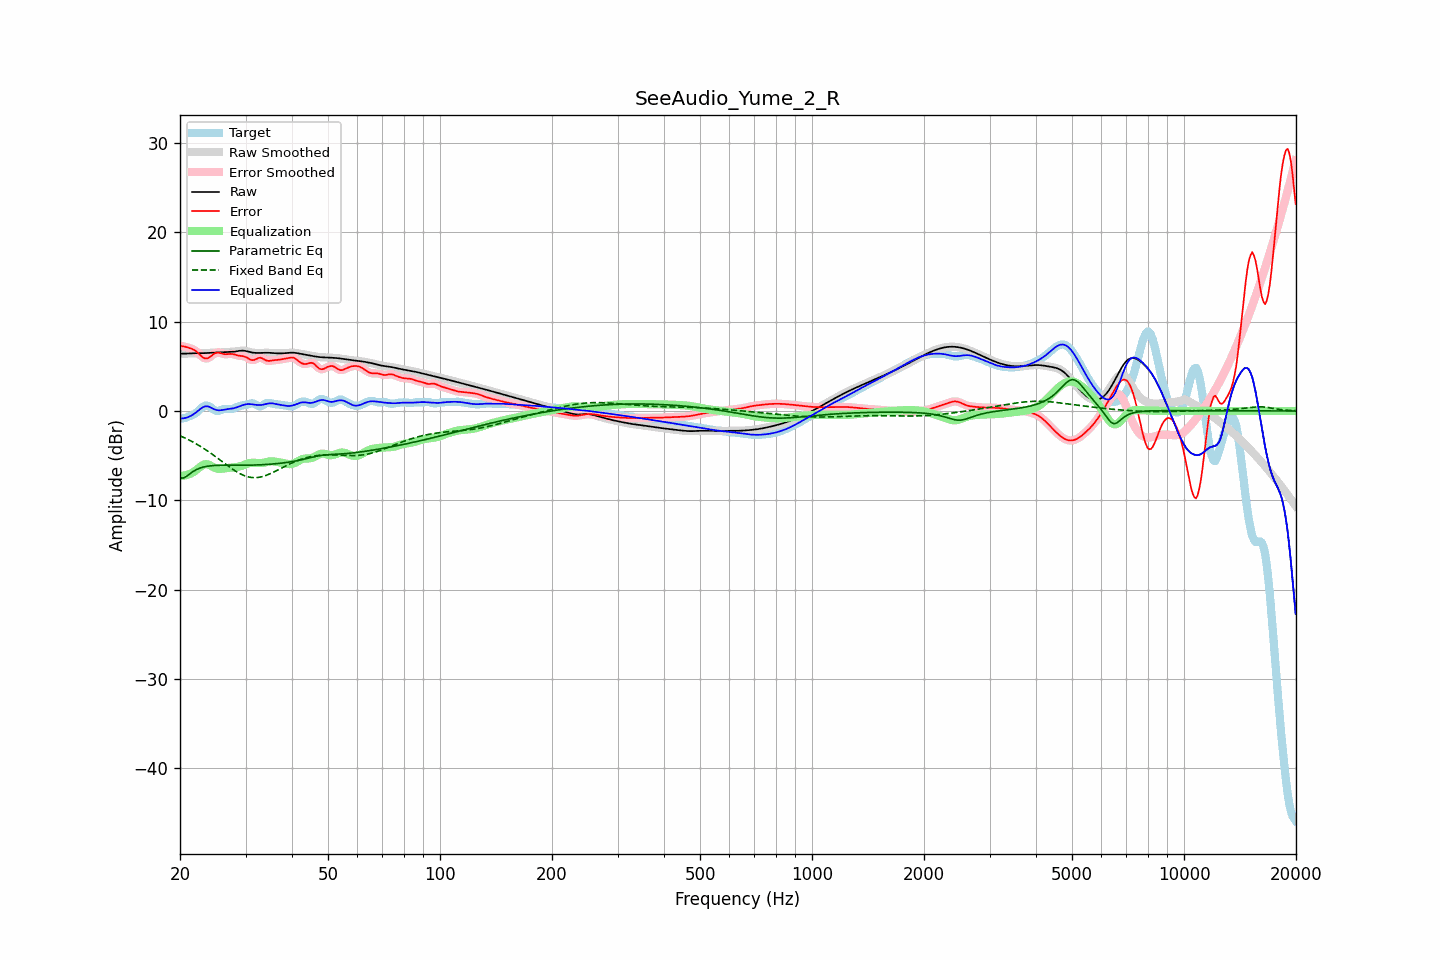

The table this chart was drawn from, first rows:
frequency, raw, error, smoothed, error_smoothed, equalization, parametric_eq, fixed_band_eq, equalized_raw, equalized_smoothed, target
20.00, 6.41, 7.28, 6.41, 7.28, -7.25, -7.49, -2.78, -0.84, -0.84, -0.87
20.20, 6.41, 7.25, 6.41, 7.26, -7.25, -7.50, -2.86, -0.84, -0.84, -0.84
20.40, 6.42, 7.23, 6.42, 7.23, -7.24, -7.51, -2.94, -0.82, -0.82, -0.81
20.61, 6.42, 7.21, 6.42, 7.20, -7.22, -7.42, -3.02, -0.80, -0.80, -0.79
20.81, 6.43, 7.15, 6.43, 7.15, -7.18, -7.33, -3.11, -0.75, -0.75, -0.72
21.02, 6.44, 7.09, 6.44, 7.10, -7.12, -7.19, -3.19, -0.69, -0.69, -0.66
21.23, 6.45, 7.04, 6.45, 7.04, -7.06, -7.05, -3.28, -0.61, -0.61, -0.59
21.44, 6.46, 6.98, 6.46, 6.98, -6.98, -6.92, -3.38, -0.52, -0.52, -0.53
21.66, 6.46, 6.91, 6.46, 6.91, -6.88, -6.80, -3.47, -0.42, -0.42, -0.44
21.87, 6.47, 6.82, 6.47, 6.81, -6.76, -6.69, -3.57, -0.30, -0.30, -0.35
22.09, 6.47, 6.68, 6.47, 6.68, -6.63, -6.58, -3.68, -0.16, -0.16, -0.21
22.31, 6.47, 6.53, 6.47, 6.53, -6.48, -6.50, -3.78, -0.01, -0.01, -0.06
22.54, 6.47, 6.36, 6.47, 6.36, -6.33, -6.42, -3.89, 0.14, 0.14, 0.11
22.76, 6.47, 6.19, 6.47, 6.18, -6.19, -6.36, -4.00, 0.27, 0.28, 0.28
22.99, 6.47, 6.03, 6.47, 6.03, -6.08, -6.30, -4.11, 0.39, 0.39, 0.44
23.22, 6.48, 5.92, 6.48, 5.93, -6.00, -6.26, -4.23, 0.48, 0.48, 0.55
23.45, 6.48, 5.88, 6.48, 5.88, -5.96, -6.22, -4.34, 0.52, 0.52, 0.61
23.69, 6.50, 5.89, 6.50, 5.90, -5.97, -6.19, -4.46, 0.52, 0.52, 0.60
23.92, 6.51, 5.97, 6.51, 5.97, -6.03, -6.16, -4.59, 0.48, 0.48, 0.54
24.16, 6.52, 6.09, 6.52, 6.09, -6.12, -6.14, -4.71, 0.40, 0.40, 0.43
24.40, 6.53, 6.24, 6.53, 6.24, -6.22, -6.12, -4.84, 0.31, 0.31, 0.29
24.65, 6.54, 6.38, 6.54, 6.38, -6.31, -6.11, -4.97, 0.22, 0.22, 0.15
24.89, 6.54, 6.49, 6.54, 6.48, -6.40, -6.10, -5.10, 0.15, 0.15, 0.05
25.14, 6.55, 6.54, 6.55, 6.54, -6.45, -6.09, -5.23, 0.10, 0.10, 0.01
25.39, 6.55, 6.55, 6.55, 6.54, -6.48, -6.08, -5.36, 0.07, 0.07, 0.01
25.65, 6.56, 6.49, 6.56, 6.50, -6.48, -6.08, -5.50, 0.08, 0.08, 0.07
25.91, 6.57, 6.44, 6.57, 6.44, -6.47, -6.07, -5.63, 0.10, 0.10, 0.13
26.16, 6.58, 6.38, 6.58, 6.39, -6.45, -6.07, -5.77, 0.13, 0.13, 0.20
26.43, 6.58, 6.35, 6.58, 6.36, -6.42, -6.07, -5.90, 0.16, 0.16, 0.23
26.69, 6.59, 6.36, 6.59, 6.36, -6.40, -6.07, -6.04, 0.19, 0.19, 0.23
26.96, 6.59, 6.37, 6.59, 6.37, -6.38, -6.07, -6.17, 0.22, 0.22, 0.22
27.23, 6.60, 6.39, 6.60, 6.39, -6.36, -6.07, -6.30, 0.24, 0.24, 0.21
27.50, 6.61, 6.39, 6.61, 6.39, -6.35, -6.07, -6.43, 0.26, 0.26, 0.22
27.77, 6.62, 6.37, 6.62, 6.36, -6.33, -6.07, -6.55, 0.29, 0.29, 0.26
28.05, 6.64, 6.32, 6.65, 6.32, -6.31, -6.07, -6.67, 0.33, 0.34, 0.32
28.33, 6.68, 6.26, 6.68, 6.27, -6.29, -6.07, -6.78, 0.39, 0.39, 0.41
28.62, 6.71, 6.22, 6.71, 6.22, -6.26, -6.07, -6.89, 0.45, 0.45, 0.49
28.90, 6.74, 6.18, 6.73, 6.18, -6.22, -6.07, -6.99, 0.52, 0.52, 0.56
29.19, 6.75, 6.16, 6.75, 6.16, -6.16, -6.07, -7.08, 0.59, 0.59, 0.59
29.48, 6.76, 6.14, 6.76, 6.13, -6.10, -6.07, -7.16, 0.66, 0.65, 0.62
29.78, 6.74, 6.09, 6.74, 6.09, -6.04, -6.07, -7.24, 0.70, 0.71, 0.65
30.08, 6.71, 6.03, 6.71, 6.02, -5.96, -6.07, -7.30, 0.75, 0.75, 0.68
30.38, 6.67, 5.94, 6.67, 5.93, -5.90, -6.07, -7.36, 0.77, 0.77, 0.73
30.68, 6.62, 5.82, 6.62, 5.83, -5.85, -6.07, -7.40, 0.77, 0.78, 0.80
30.99, 6.58, 5.73, 6.58, 5.74, -5.81, -6.06, -7.44, 0.76, 0.77, 0.85
31.30, 6.54, 5.69, 6.54, 5.70, -5.80, -6.06, -7.46, 0.74, 0.74, 0.85
31.61, 6.52, 5.70, 6.52, 5.71, -5.80, -6.06, -7.47, 0.72, 0.72, 0.81
31.93, 6.50, 5.78, 6.50, 5.78, -5.81, -6.05, -7.47, 0.69, 0.69, 0.72
32.24, 6.50, 5.87, 6.50, 5.87, -5.83, -6.04, -7.46, 0.67, 0.67, 0.63
32.57, 6.50, 5.95, 6.50, 5.93, -5.84, -6.04, -7.43, 0.66, 0.66, 0.55
32.89, 6.50, 5.96, 6.50, 5.95, -5.84, -6.03, -7.40, 0.66, 0.66, 0.54
33.22, 6.51, 5.91, 6.51, 5.90, -5.83, -6.02, -7.36, 0.68, 0.68, 0.60
33.55, 6.52, 5.82, 6.51, 5.81, -5.80, -6.01, -7.31, 0.72, 0.72, 0.70
33.89, 6.52, 5.71, 6.52, 5.72, -5.76, -6.00, -7.25, 0.76, 0.76, 0.81
34.23, 6.52, 5.64, 6.52, 5.64, -5.72, -5.99, -7.19, 0.80, 0.80, 0.88
34.57, 6.52, 5.60, 6.52, 5.61, -5.68, -5.98, -7.11, 0.84, 0.84, 0.92
34.92, 6.51, 5.62, 6.51, 5.62, -5.65, -5.96, -7.04, 0.86, 0.86, 0.89
35.27, 6.49, 5.65, 6.49, 5.64, -5.64, -5.95, -6.95, 0.86, 0.86, 0.85
35.62, 6.48, 5.68, 6.48, 5.67, -5.64, -5.93, -6.87, 0.84, 0.84, 0.80
35.97, 6.47, 5.69, 6.47, 5.69, -5.67, -5.92, -6.78, 0.80, 0.80, 0.77
... 635 more rows
